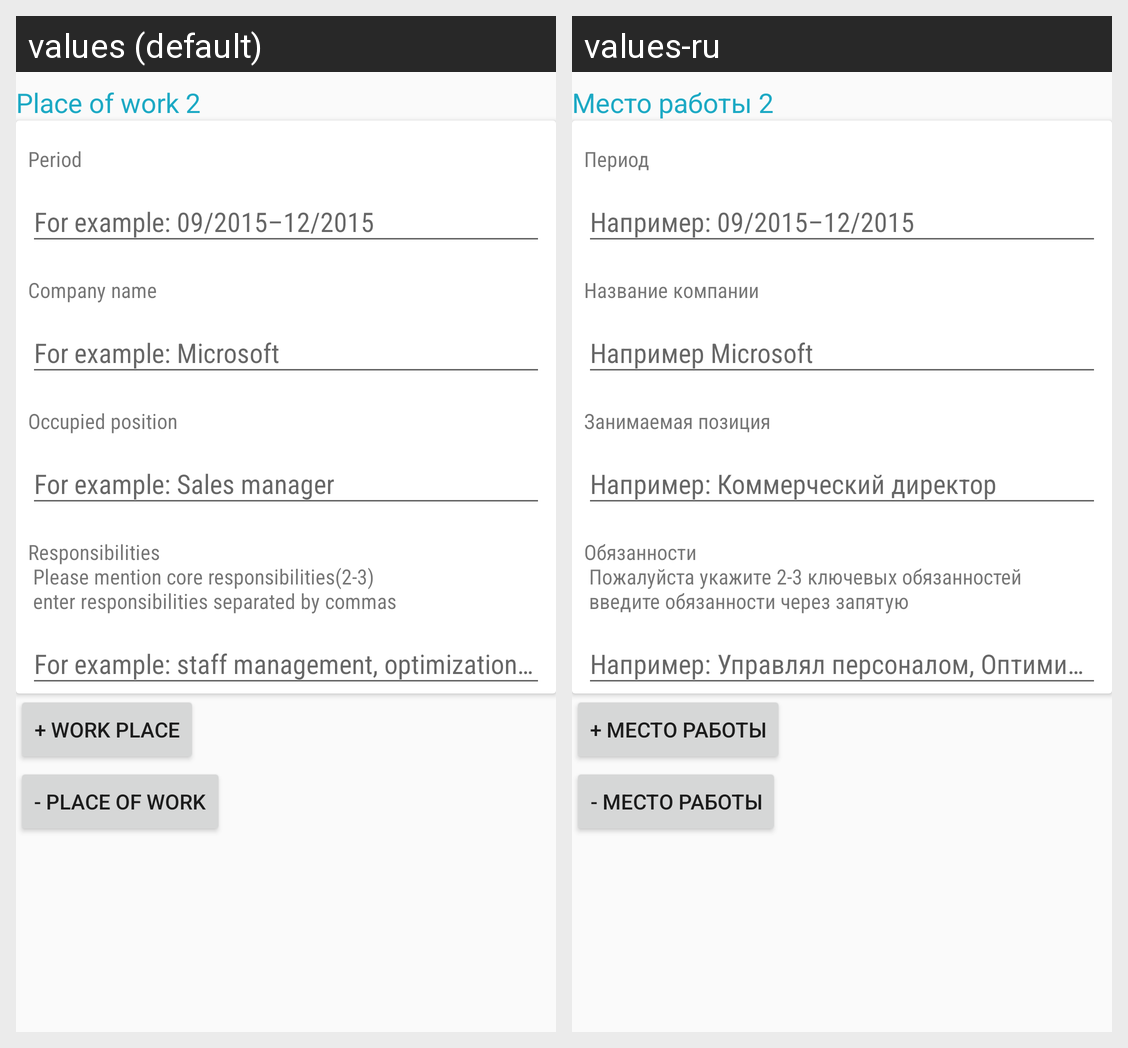

Here is an Android app screen in its default locale and in the app's own translations. Write out the translated-string differences for the strings that appear on this screen.
Android screen res/layout/job2.xml rendered under 2 locales, left to right: values (default), values-ru. Device: Nexus 5 (rendered at 1080×1920; each locale shown at half size, 540×960, under a caption strip naming it); theme AppTheme.
Strings drawn on this screen, with the default value and each locale's value (text and hints the layout hard-codes, and strings that could not be matched under every locale, appear in the picture but are not listed):

jobs2
  values: Place of work 2
  values-ru: Место работы 2

job_period_hint
  values: Period
  values-ru: Период

company_title_hint
  values: Company name
  values-ru: Название компании

job_title_hint
  values: Occupied position
  values-ru: Занимаемая позиция

jb_duty_hint
  values: Responsibilities 
       Please mention core responsibilities(2-3)
       enter responsibilities separated by commas
  values-ru: Обязанности 
       Пожалуйста укажите 2-3 ключевых обязанностей 
       введите обязанности через запятую

job_add
  values: + work place
  values-ru: + место работы

job_remove
  values: - place of work
  values-ru: - место работы
